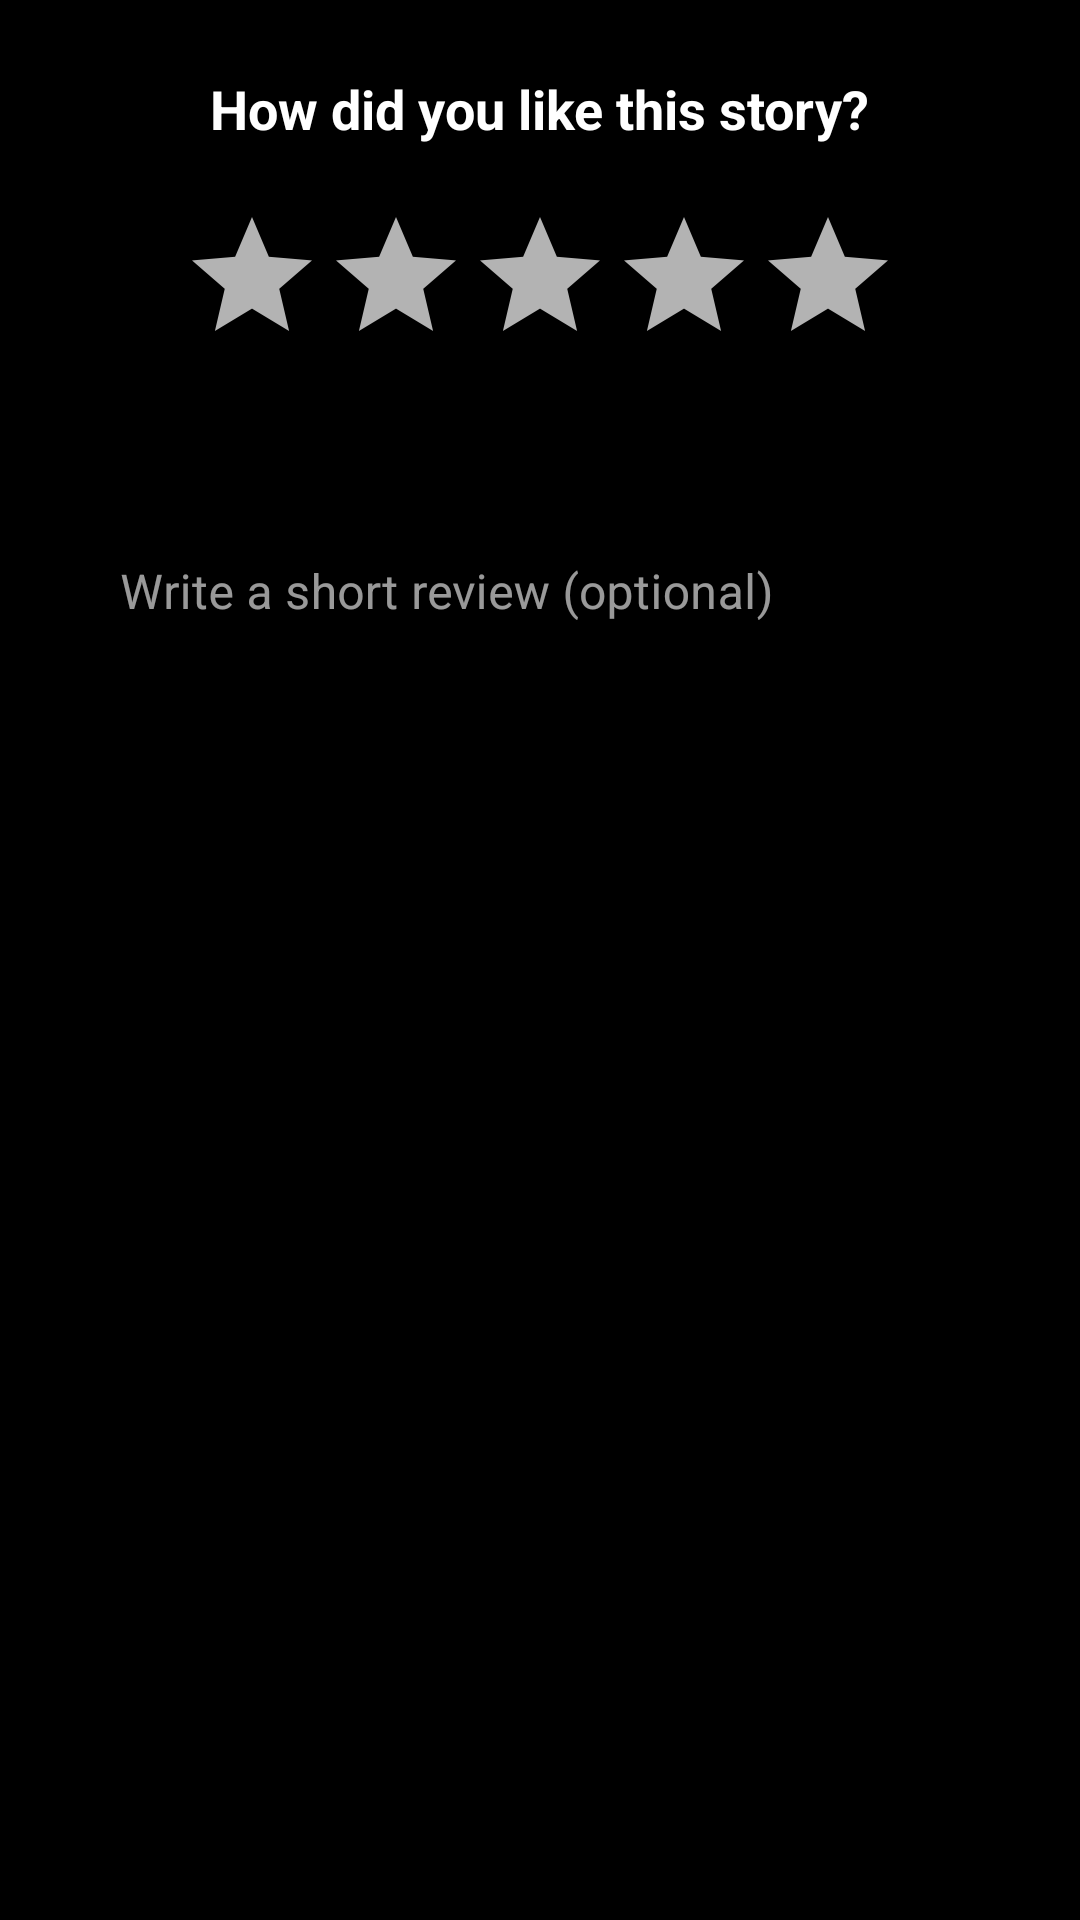

Layout XML and referenced resources for this Android screen:
<!-- AndroidManifest.xml: application theme Theme.MonogatariApp -->
<!-- res/layout/dialog_rating.xml -->
<?xml version="1.0" encoding="utf-8"?>
<LinearLayout xmlns:android="http://schemas.android.com/apk/res/android"
    xmlns:app="http://schemas.android.com/apk/res-auto"
    android:layout_width="match_parent"
    android:layout_height="wrap_content"
    android:background="@color/bg_page"
    android:orientation="vertical"
    android:padding="24dp">

    <TextView
        android:layout_width="wrap_content"
        android:layout_height="wrap_content"
        android:text="How did you like this story?"
        android:textColor="@color/text_main"
        android:textSize="18sp"
        android:textStyle="bold"
        android:layout_gravity="center" />

    <RatingBar
        android:id="@+id/dialogRatingBar"
        android:layout_width="wrap_content"
        android:layout_height="wrap_content"
        android:layout_gravity="center"
        android:layout_marginTop="20dp"
        android:numStars="5"
        android:stepSize="1.0"
        android:progressTint="@color/netflix_red"
        android:secondaryProgressTint="@color/netflix_red"
        android:progressBackgroundTint="@color/text_hint" />

    <com.google.android.material.textfield.TextInputLayout
        android:layout_width="match_parent"
        android:layout_height="wrap_content"
        android:layout_marginTop="20dp"
        android:hint="Write a short review (optional)"
        app:boxStrokeColor="@color/netflix_red"
        app:hintTextColor="@color/netflix_red"
        style="@style/Widget.MaterialComponents.TextInputLayout.OutlinedBox">

        <com.google.android.material.textfield.TextInputEditText
            android:id="@+id/etReview"
            android:layout_width="match_parent"
            android:layout_height="wrap_content"
            android:inputType="textMultiLine"
            android:minLines="3"
            android:textColor="@color/text_main" />
    </com.google.android.material.textfield.TextInputLayout>

</LinearLayout>
<!-- resources referenced by this layout -->
<resources>
  <color name="bg_page">#000000</color>
  <color name="netflix_red">#E50914</color>
  <color name="text_hint">#B3B3B3</color>
  <color name="text_main">#FFFFFF</color>
  <style name="Theme.MonogatariApp" parent="Base.Theme.MonogatariApp" />
  <style name="Base.Theme.MonogatariApp" parent="Theme.Material3.DayNight.NoActionBar">
          <item name="colorPrimary">@color/netflix_red</item>
          <item name="colorOnPrimary">#FFFFFF</item>
  
          <item name="android:windowBackground">@color/bg_page</item>
          <item name="colorSurface">@color/bg_page</item>
          <item name="colorOnSurface">@color/text_main</item>
          <item name="colorSurfaceVariant">@color/bg_card</item>
          <item name="colorOnSurfaceVariant">@color/text_hint</item>
  
          <item name="android:statusBarColor">@color/bg_page</item>
          <item name="android:windowLightStatusBar">false</item>
      </style>
  <color name="bg_card">#121212</color>
</resources>
